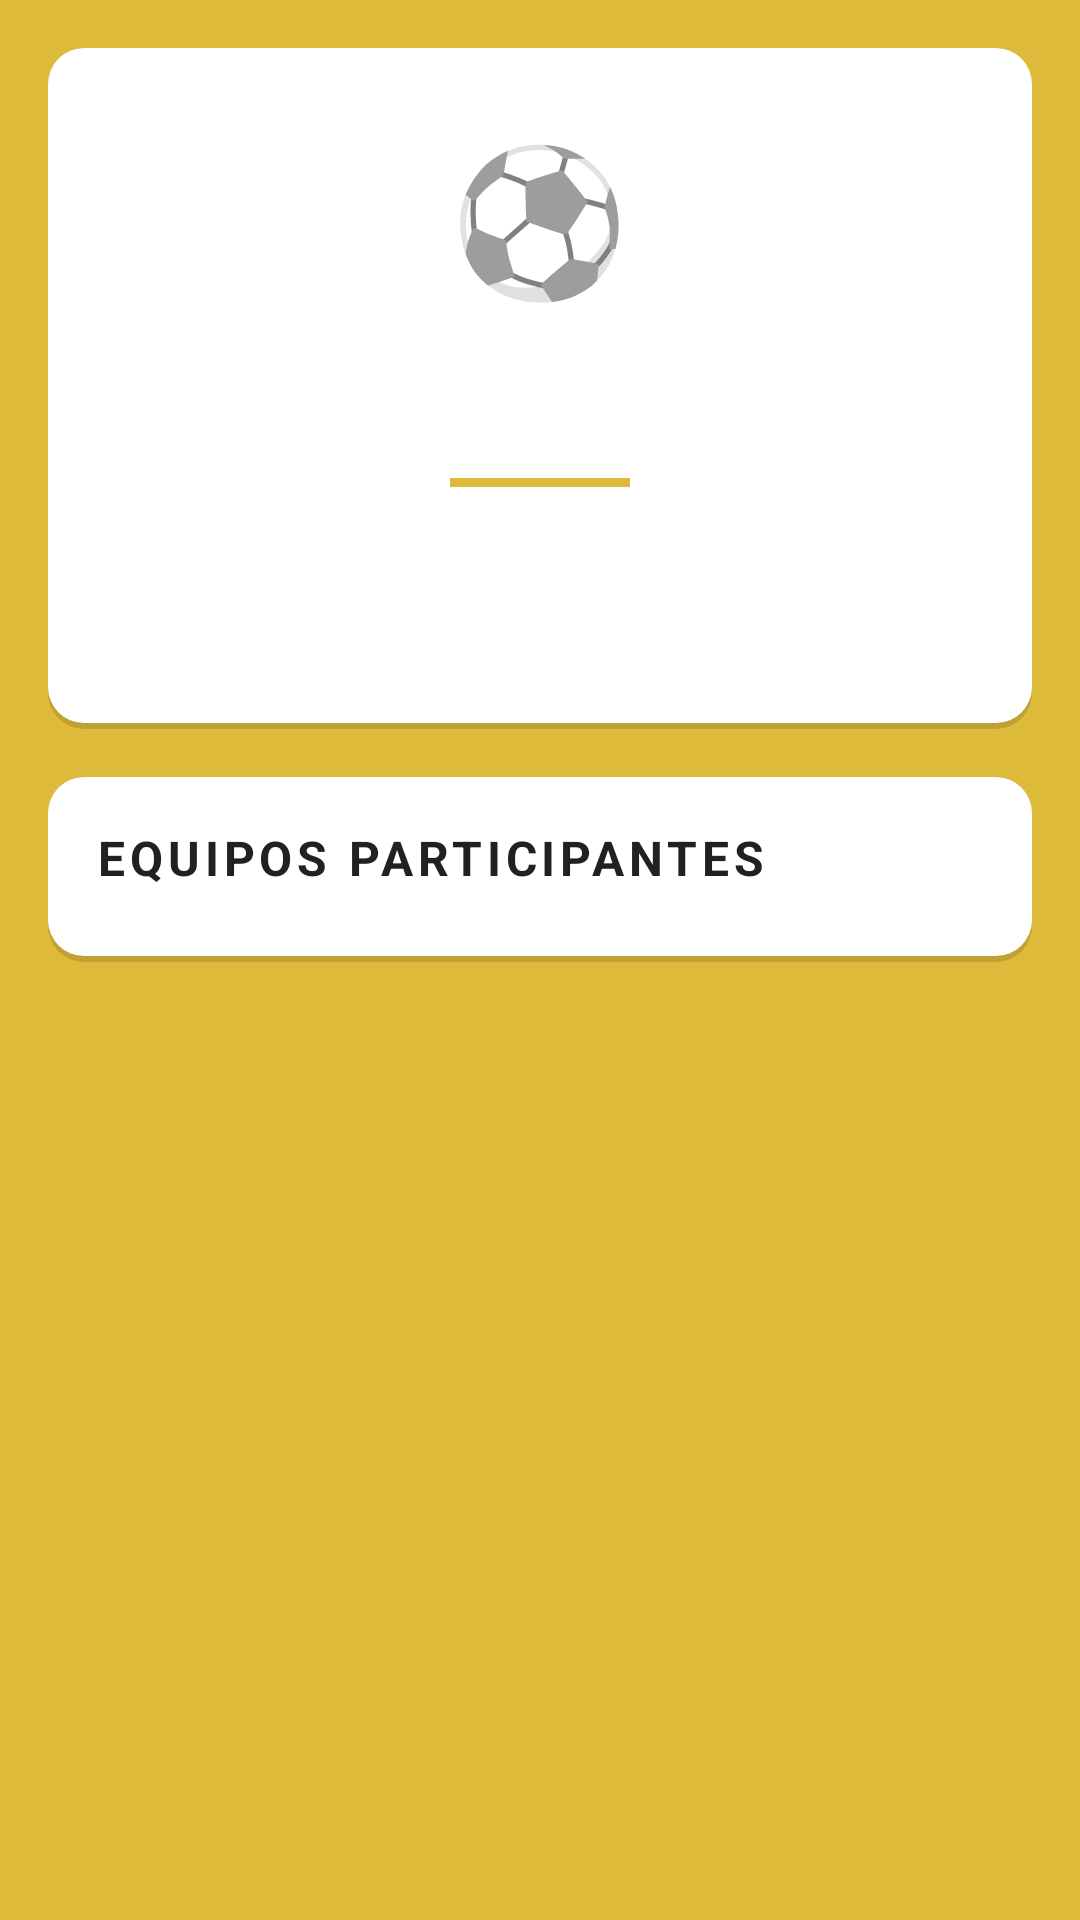

Reconstruct the res/layout file that produces this screen, plus the resources it refers to.
<!-- AndroidManifest.xml: application theme Theme.FutCup -->
<!-- res/layout/fragment_home.xml -->
<?xml version="1.0" encoding="utf-8"?>
<ScrollView
    xmlns:android="http://schemas.android.com/apk/res/android"
    android:layout_width="match_parent"
    android:layout_height="match_parent"
    android:background="@color/gold_primary">

    <LinearLayout
        android:layout_width="match_parent"
        android:layout_height="wrap_content"
        android:orientation="vertical"
        android:padding="16dp">

        
        <LinearLayout
            android:layout_width="match_parent"
            android:layout_height="wrap_content"
            android:orientation="vertical"
            android:background="@drawable/card_background"
            android:padding="24dp"
            android:gravity="center"
            android:layout_marginBottom="16dp">

            <TextView
                android:layout_width="wrap_content"
                android:layout_height="wrap_content"
                android:text="⚽"
                android:textSize="48sp"/>

            <TextView
                android:id="@+id/tv_torneo_nombre"
                android:layout_width="wrap_content"
                android:layout_height="wrap_content"
                android:textSize="26sp"
                android:textStyle="bold"
                android:textColor="@color/text_primary"
                android:layout_marginTop="8dp"
                android:gravity="center"/>

            <View
                android:layout_width="60dp"
                android:layout_height="3dp"
                android:background="@color/gold_primary"
                android:layout_marginTop="12dp"
                android:layout_marginBottom="12dp"/>

            <TextView
                android:id="@+id/tv_campo"
                android:layout_width="wrap_content"
                android:layout_height="wrap_content"
                android:textSize="15sp"
                android:textColor="@color/text_secondary"
                android:gravity="center"
                android:layout_marginBottom="4dp"/>

            <TextView
                android:id="@+id/tv_fecha"
                android:layout_width="wrap_content"
                android:layout_height="wrap_content"
                android:textSize="15sp"
                android:textColor="@color/text_secondary"
                android:gravity="center"/>

        </LinearLayout>

        
        <LinearLayout
            android:layout_width="match_parent"
            android:layout_height="wrap_content"
            android:orientation="vertical"
            android:background="@drawable/card_background"
            android:padding="16dp">

            <TextView
                android:layout_width="wrap_content"
                android:layout_height="wrap_content"
                android:text="EQUIPOS PARTICIPANTES"
                android:textSize="16sp"
                android:textStyle="bold"
                android:textColor="@color/text_primary"
                android:letterSpacing="0.1"
                android:layout_marginBottom="8dp"/>

            <LinearLayout
                android:id="@+id/ll_equipos"
                android:layout_width="match_parent"
                android:layout_height="wrap_content"
                android:orientation="vertical"/>

        </LinearLayout>

    </LinearLayout>
</ScrollView>
<!-- resources referenced by this layout -->
<resources>
  <color name="gold_primary">#DEBA3B</color>
  <color name="text_primary">#212121</color>
  <color name="text_secondary">#757575</color>
  <!-- drawable card_background (drawable) -->
  <?xml version="1.0" encoding="utf-8"?>
  <layer-list xmlns:android="http://schemas.android.com/apk/res/android">
      <item>
          <shape android:shape="rectangle">
              <solid android:color="#22000000"/>
              <corners android:radius="12dp"/>
          </shape>
      </item>
      <item android:bottom="2dp">
          <shape android:shape="rectangle">
              <solid android:color="@color/card_background"/>
              <corners android:radius="12dp"/>
          </shape>
      </item>
  </layer-list>
  <style name="Theme.FutCup" parent="Theme.MaterialComponents.Light.NoActionBar">
          <item name="colorPrimary">@color/green_primary</item>
          <item name="colorPrimaryDark">@color/green_dark</item>
          <item name="colorAccent">@color/green_primary</item>
          <item name="android:windowBackground">@color/background</item>
      </style>
  <color name="card_background">#FFFFFF</color>
  <color name="background">#F5F5F5</color>
</resources>
